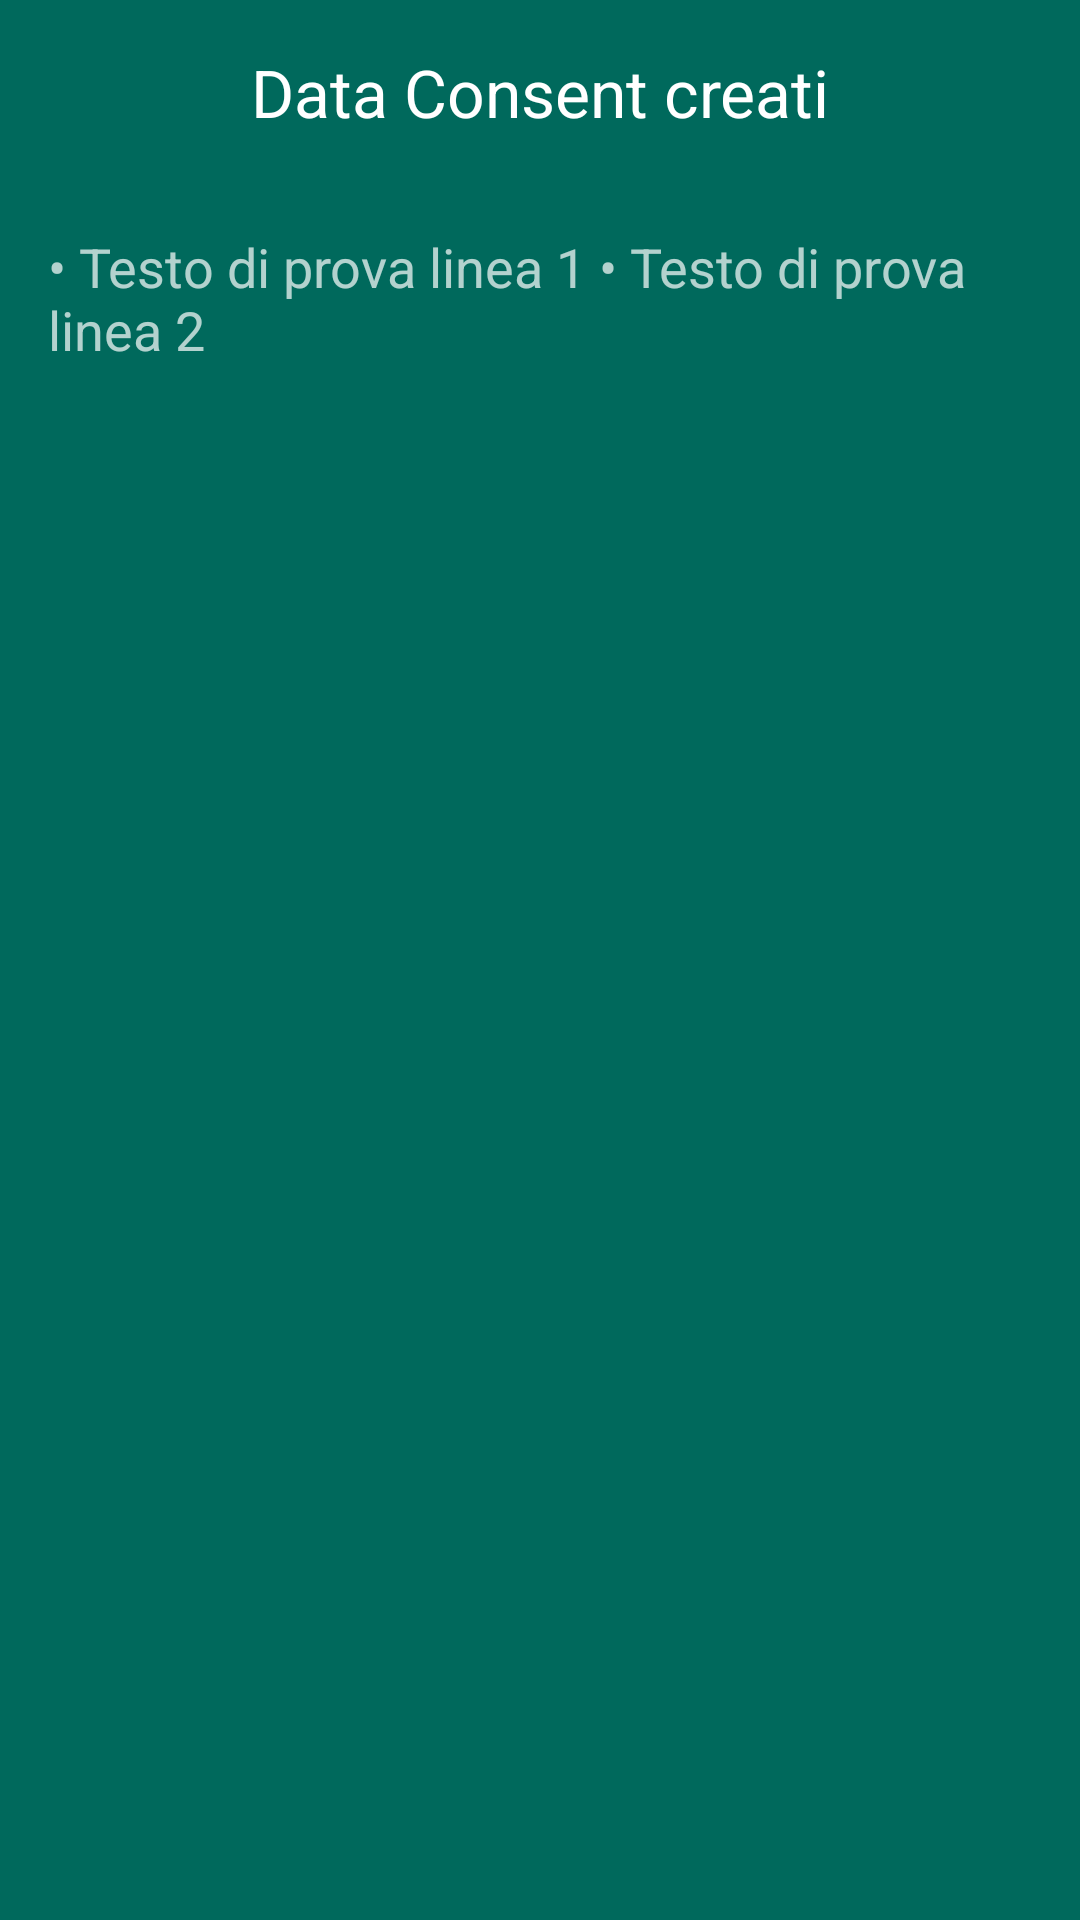

Produce the Android XML layout that renders to this screen, including the resource entries it uses.
<!-- AndroidManifest.xml: application theme AppTheme -->
<!-- res/layout/activity_data_consent.xml -->
<?xml version="1.0" encoding="utf-8"?>
<LinearLayout
    xmlns:android="http://schemas.android.com/apk/res/android"
    xmlns:tools="http://schemas.android.com/tools"
    android:layout_width="match_parent"
    android:layout_height="match_parent"
    android:paddingBottom="16dp"
    android:paddingLeft="16dp"
    android:paddingRight="16dp"
    android:paddingTop="16dp"
    tools:context=".activities.NewAccountActivity"
    android:background="#00695c"
    android:orientation="vertical">

    <TextView
        android:layout_width="match_parent"
        android:layout_height="0dp"
        android:layout_weight="1"
        android:text="Data Consent creati"
        android:textAlignment="center"
        android:textAppearance="?android:attr/textAppearanceLarge"/>

    <ScrollView
        android:id="@+id/sv_dataconsent"
        android:layout_width="match_parent"
        android:layout_height="0dp"
        android:layout_weight="9">

        <TextView
            android:id="@+id/tv_dataconsent"
            android:layout_width="match_parent"
            android:layout_height="wrap_content"
            android:textAppearance="?android:attr/textAppearanceMedium"
            android:text="• Testo di prova linea 1
• Testo di prova linea 2"/>

    </ScrollView>

</LinearLayout>
<!-- resources referenced by this layout -->
<resources>
  <style name="AppTheme" parent="TesiTheme">
  </style>
  <style name="TesiTheme" parent="Theme.AppCompat">
      <item name="android:colorBackground">@color/background_material_dark</item>
  </style>
  <color name="background_material_dark">#00695c</color>
</resources>
